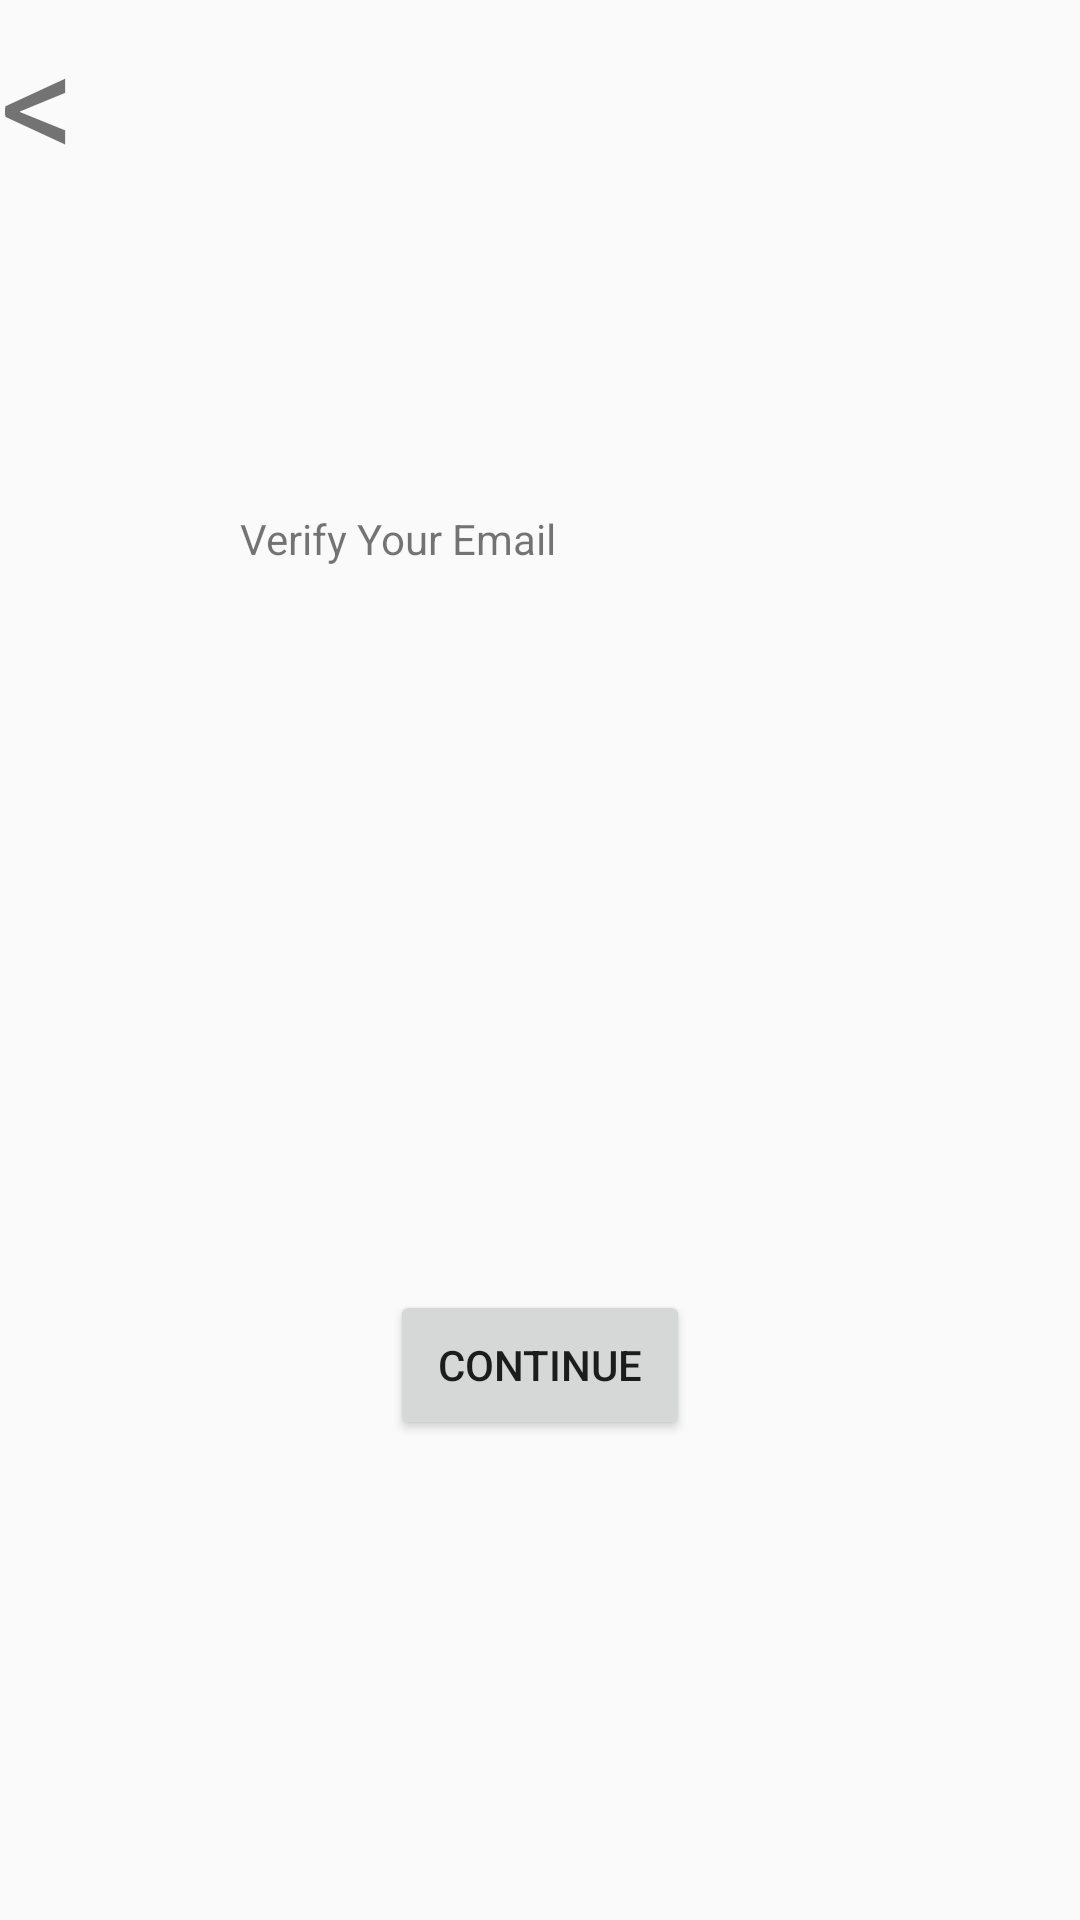

Here is an Android app screen rendered from its layout file. Give the layout XML and the strings, colors and styles it references.
<!-- AndroidManifest.xml: activity theme Theme.AppCompat.Light.NoActionBar -->
<!-- res/layout/activity_email.xml -->
<?xml version="1.0" encoding="utf-8"?>
<LinearLayout xmlns:android="http://schemas.android.com/apk/res/android"
    xmlns:app="http://schemas.android.com/apk/res-auto"
    xmlns:tools="http://schemas.android.com/tools"
    android:layout_width="match_parent"
    android:layout_height="match_parent"
    android:orientation="vertical"
    tools:context=".EmailActivity">

    <TextView
        android:layout_width="70dp"
        android:layout_height="70dp"
        android:text="@string/back"
        android:textSize="50dp"
        android:id="@+id/tvBack"
        />

    <TextView
        android:layout_width="200dp"
        android:layout_height="60dp"
        android:layout_gravity="center"
        android:layout_marginTop="100dp"
        android:text="Verify Your Email"
        />

    <ImageView
        android:layout_width="200dp"
        android:layout_height="200dp"
        android:layout_gravity="center"
        android:src="@drawable/ic_email"
        />

    <Button
        android:text="Continue"
        android:id="@+id/btnVerifyContinue"
        android:layout_gravity="center"
        android:layout_width="100dp"
        android:layout_height="50dp"
        />

</LinearLayout>
<!-- resources referenced by this layout -->
<resources>
  <string name="back">\u003C</string>
</resources>
